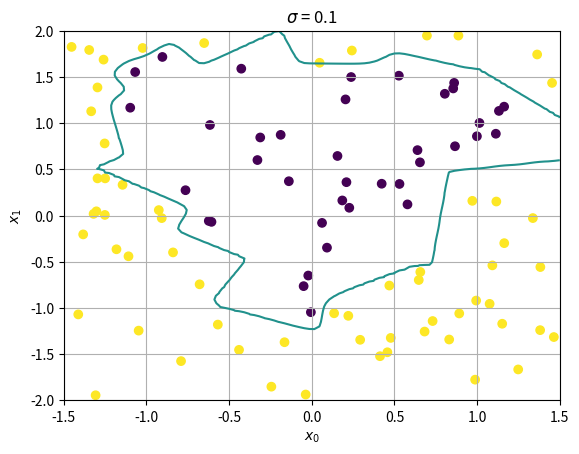
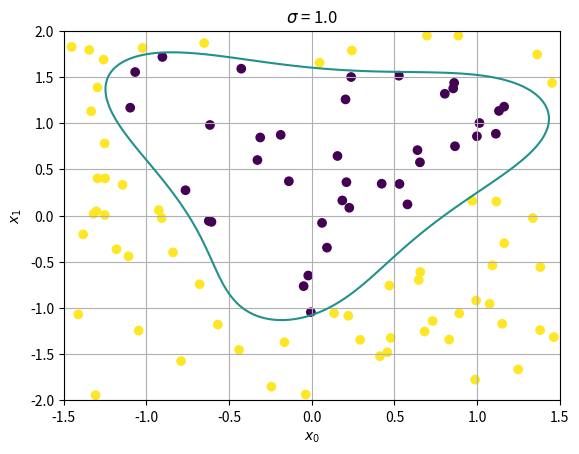

Reproduce these figures in Python, in order.
import numpy as np
import matplotlib.pyplot as plt

np.random.seed(17)
# data and target are given below 
# data is a numpy array consisting of 100 2-dimensional points
# target is a numpy array consisting of 100 values of 1 or -1
data = np.ones((100, 2))
data[:,0] = np.random.uniform(-1.5, 1.5, 100)
data[:,1] = np.random.uniform(-2, 2, 100)
z = data[:,0] ** 2 + ( data[:,1] - (data[:,0] ** 2) ** 0.333 ) ** 2  
target = np.asarray( z > 1.5, dtype = int) * 2 - 1

def gaussianKernel(x, xprime, sigma):
        return np.exp(-(np.linalg.norm(x-xprime)**2)/(2*(sigma**2)));

def kernelizedPerceptron(train, y, n_epoch, sigma):
    a = np.zeros((len(train)));
    k = np.zeros((len(train), len(train)));
    for i in range(len(train)):
        for j in range(len(train)):
            k[i,j] = gaussianKernel(train[i,:], train[j,:], sigma);

    for epoch in range(n_epoch):
        for j in range(len(train)):
            if np.sign(np.sum(k[:,j] * a * y)) != y[j]:
                a[j] += 1.0;      
    return a, k;


if __name__ == "__main__":
    
    sigmas = [0.1, 1.0];
    for sigma in sigmas:
        a, k = kernelizedPerceptron(data, target, 1000, sigma);
        xaxis = np.linspace(-1.5, 1.5, 100);
        yaxis = np.linspace(-2.0, 2.0, 100);
        X, Y = np.meshgrid(xaxis,yaxis);
        
        boundary = np.zeros((len(X),len(Y)));
                
        for i in range(len(X)):
            for j in range(len(Y)):
                kn = np.exp(-(np.linalg.norm(data-np.c_[X[i,j],Y[i,j]], axis = 1)**2)/(2*(sigma**2)));
                boundary[i,j] = (np.sum(kn * a * target)) ;
        
        plt.figure();
        plt.scatter(data[:,0], data[:,1], c = target);
        plt.contour(X,Y,boundary, 0);
        plt.xlabel('$x_0$');
        plt.ylabel('$x_1$');
        plt.title("$\sigma$ = %s"%sigma);
        plt.grid(True);
    
    
    
    
